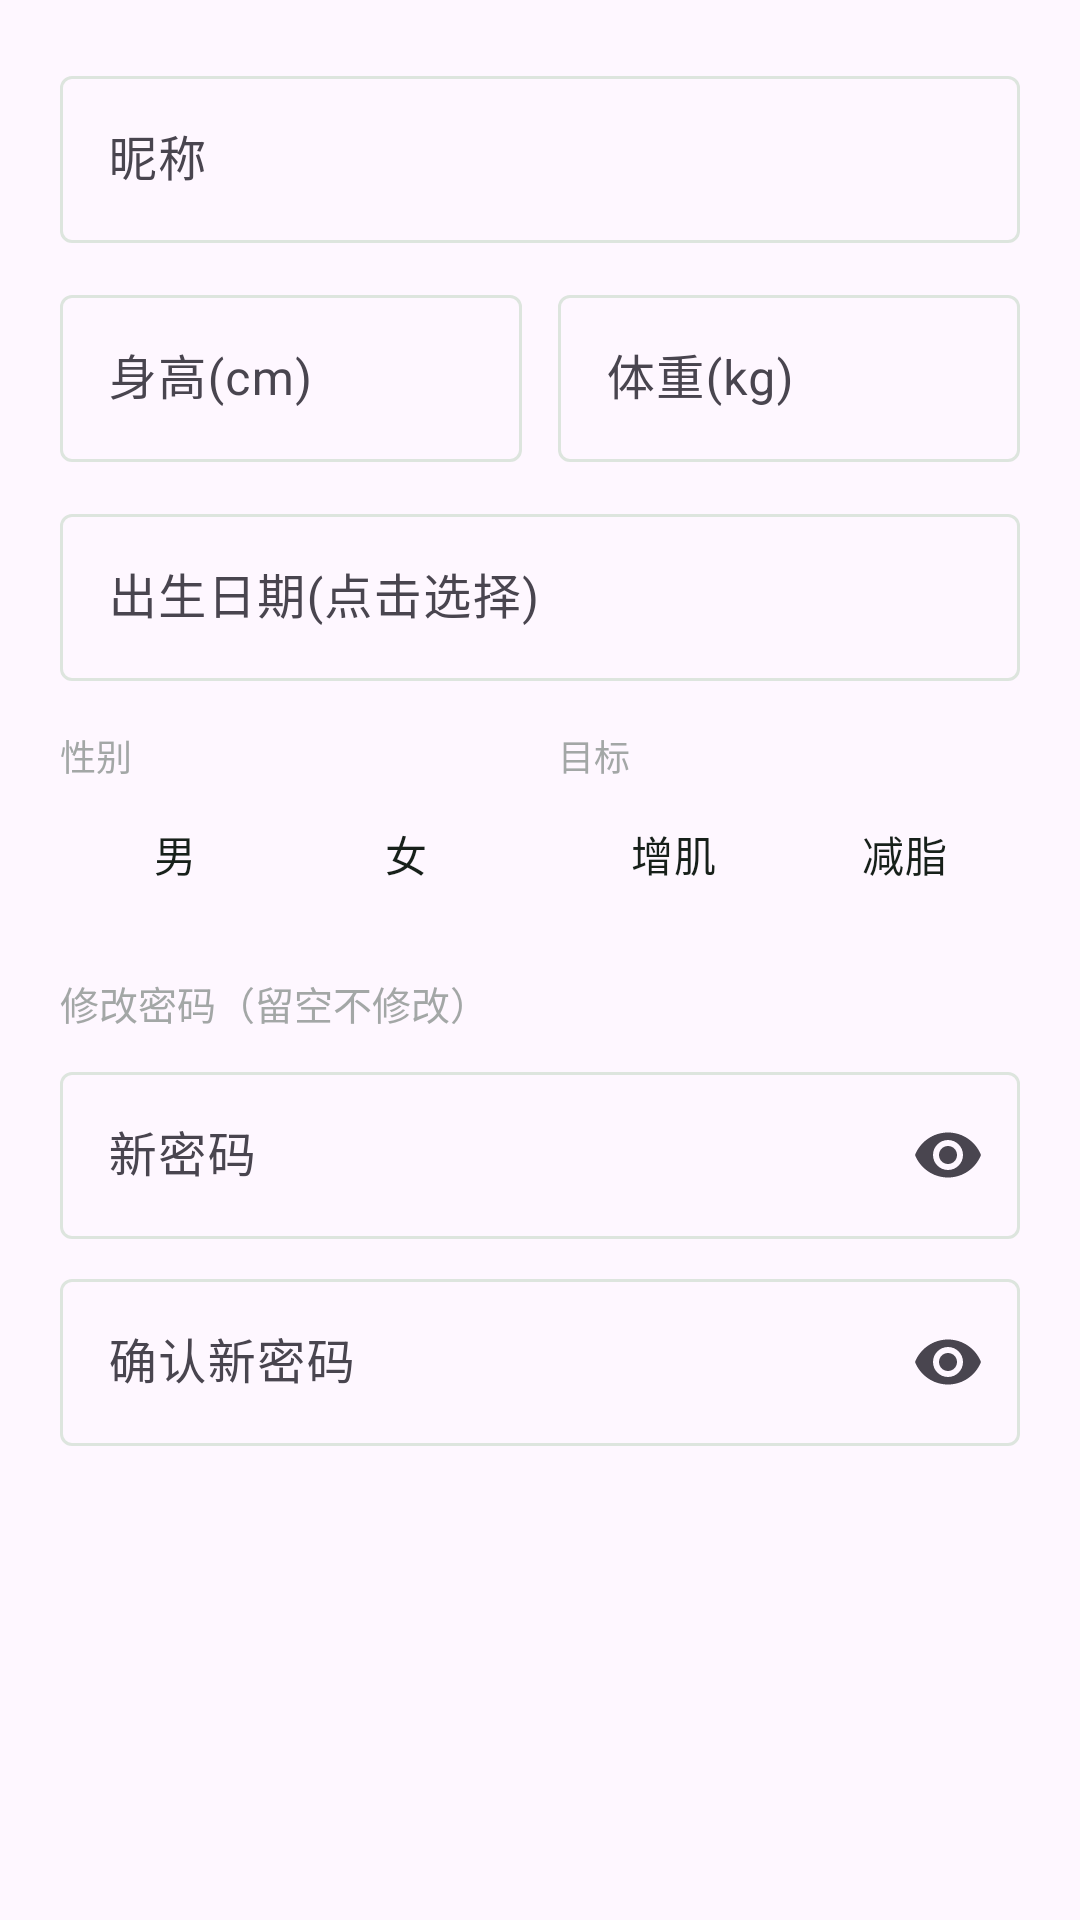

Reconstruct the res/layout file that produces this screen, plus the resources it refers to.
<!-- AndroidManifest.xml: application theme Theme.Food -->
<!-- res/layout/dialog_admin_edit_user.xml -->
<?xml version="1.0" encoding="utf-8"?>
<ScrollView xmlns:android="http://schemas.android.com/apk/res/android"
    xmlns:app="http://schemas.android.com/apk/res-auto"
    android:layout_width="match_parent"
    android:layout_height="wrap_content"
    android:padding="20dp">

    <LinearLayout
        android:layout_width="match_parent"
        android:layout_height="wrap_content"
        android:orientation="vertical">

        <com.google.android.material.textfield.TextInputLayout
            android:layout_width="match_parent"
            android:layout_height="wrap_content"
            android:hint="昵称"
            app:boxBackgroundMode="outline">

            <com.google.android.material.textfield.TextInputEditText
                android:id="@+id/et_display_name"
                android:layout_width="match_parent"
                android:layout_height="wrap_content"
                android:inputType="text"
                android:maxLines="1" />
        </com.google.android.material.textfield.TextInputLayout>

        <LinearLayout
            android:layout_width="match_parent"
            android:layout_height="wrap_content"
            android:layout_marginTop="12dp"
            android:orientation="horizontal">

            <com.google.android.material.textfield.TextInputLayout
                android:id="@+id/til_height"
                android:layout_width="0dp"
                android:layout_height="wrap_content"
                android:layout_marginEnd="6dp"
                android:layout_weight="1"
                android:hint="身高(cm)"
                app:boxBackgroundMode="outline">

                <com.google.android.material.textfield.TextInputEditText
                    android:id="@+id/et_height"
                    android:layout_width="match_parent"
                    android:layout_height="wrap_content"
                    android:inputType="numberDecimal"
                    android:maxLines="1" />
            </com.google.android.material.textfield.TextInputLayout>

            <com.google.android.material.textfield.TextInputLayout
                android:id="@+id/til_weight"
                android:layout_width="0dp"
                android:layout_height="wrap_content"
                android:layout_marginStart="6dp"
                android:layout_weight="1"
                android:hint="体重(kg)"
                app:boxBackgroundMode="outline">

                <com.google.android.material.textfield.TextInputEditText
                    android:id="@+id/et_weight"
                    android:layout_width="match_parent"
                    android:layout_height="wrap_content"
                    android:inputType="numberDecimal"
                    android:maxLines="1" />
            </com.google.android.material.textfield.TextInputLayout>
        </LinearLayout>

        <com.google.android.material.textfield.TextInputLayout
            android:id="@+id/til_birth"
            android:layout_width="match_parent"
            android:layout_height="wrap_content"
            android:layout_marginTop="12dp"
            android:clickable="true"
            android:focusable="true"
            android:hint="出生日期(点击选择)"
            app:boxBackgroundMode="outline">

            <com.google.android.material.textfield.TextInputEditText
                android:id="@+id/et_birth_date"
                android:layout_width="match_parent"
                android:layout_height="wrap_content"
                android:clickable="true"
                android:cursorVisible="false"
                android:focusable="false"
                android:inputType="none" />
        </com.google.android.material.textfield.TextInputLayout>

        <LinearLayout
            android:layout_width="match_parent"
            android:layout_height="wrap_content"
            android:layout_marginTop="16dp"
            android:orientation="horizontal">

            <LinearLayout
                android:layout_width="0dp"
                android:layout_height="wrap_content"
                android:layout_marginEnd="6dp"
                android:layout_weight="1"
                android:orientation="vertical">

                <TextView
                    android:layout_width="wrap_content"
                    android:layout_height="wrap_content"
                    android:text="性别"
                    android:textColor="@color/text_secondary"
                    android:textSize="12sp" />

                <RadioGroup
                    android:id="@+id/toggle_gender"
                    android:layout_width="match_parent"
                    android:layout_height="48dp"
                    android:checkedButton="@+id/btn_gender_male"
                    android:orientation="horizontal">

                    <RadioButton
                        android:id="@+id/btn_gender_male"
                        android:layout_width="0dp"
                        android:layout_height="match_parent"
                        android:layout_weight="1"
                        android:background="@drawable/meal_calendar_circle_unselected"
                        android:button="@null"
                        android:gravity="center"
                        android:text="男"
                        android:textColor="@color/text_primary"
                        android:textSize="14sp" />

                    <RadioButton
                        android:id="@+id/btn_gender_female"
                        android:layout_width="0dp"
                        android:layout_height="match_parent"
                        android:layout_weight="1"
                        android:background="@drawable/meal_calendar_circle_unselected"
                        android:button="@null"
                        android:gravity="center"
                        android:text="女"
                        android:textColor="@color/text_primary"
                        android:textSize="14sp" />
                </RadioGroup>
            </LinearLayout>

            <LinearLayout
                android:layout_width="0dp"
                android:layout_height="wrap_content"
                android:layout_marginStart="6dp"
                android:layout_weight="1"
                android:orientation="vertical">

                <TextView
                    android:layout_width="wrap_content"
                    android:layout_height="wrap_content"
                    android:text="目标"
                    android:textColor="@color/text_secondary"
                    android:textSize="12sp" />

                <RadioGroup
                    android:id="@+id/toggle_goal"
                    android:layout_width="match_parent"
                    android:layout_height="48dp"
                    android:checkedButton="@+id/btn_goal_bulk"
                    android:orientation="horizontal">

                    <RadioButton
                        android:id="@+id/btn_goal_bulk"
                        android:layout_width="0dp"
                        android:layout_height="match_parent"
                        android:layout_weight="1"
                        android:background="@drawable/meal_calendar_circle_unselected"
                        android:button="@null"
                        android:gravity="center"
                        android:text="增肌"
                        android:textColor="@color/text_primary"
                        android:textSize="14sp" />

                    <RadioButton
                        android:id="@+id/btn_goal_cut"
                        android:layout_width="0dp"
                        android:layout_height="match_parent"
                        android:layout_weight="1"
                        android:background="@drawable/meal_calendar_circle_unselected"
                        android:button="@null"
                        android:gravity="center"
                        android:text="减脂"
                        android:textColor="@color/text_primary"
                        android:textSize="14sp" />
                </RadioGroup>
            </LinearLayout>
        </LinearLayout>

        <TextView
            android:layout_width="match_parent"
            android:layout_height="wrap_content"
            android:layout_marginTop="16dp"
            android:text="修改密码（留空不修改）"
            android:textColor="@color/text_secondary"
            android:textSize="13sp" />

        <com.google.android.material.textfield.TextInputLayout
            android:layout_width="match_parent"
            android:layout_height="wrap_content"
            android:layout_marginTop="8dp"
            android:hint="新密码"
            app:boxBackgroundMode="outline"
            app:endIconMode="password_toggle">

            <com.google.android.material.textfield.TextInputEditText
                android:id="@+id/et_password"
                android:layout_width="match_parent"
                android:layout_height="wrap_content"
                android:inputType="textPassword"
                android:maxLines="1" />
        </com.google.android.material.textfield.TextInputLayout>

        <com.google.android.material.textfield.TextInputLayout
            android:layout_width="match_parent"
            android:layout_height="wrap_content"
            android:layout_marginTop="8dp"
            android:hint="确认新密码"
            app:boxBackgroundMode="outline"
            app:endIconMode="password_toggle">

            <com.google.android.material.textfield.TextInputEditText
                android:id="@+id/et_password_confirm"
                android:layout_width="match_parent"
                android:layout_height="wrap_content"
                android:inputType="textPassword"
                android:maxLines="1" />
        </com.google.android.material.textfield.TextInputLayout>
    </LinearLayout>
</ScrollView>
<!-- resources referenced by this layout -->
<resources>
  <color name="text_primary">@color/token_label_primary</color>
  <color name="text_secondary">@color/token_label_secondary</color>
  <!-- drawable meal_calendar_circle_unselected (drawable) -->
  ﻿<?xml version="1.0" encoding="utf-8"?>
  <shape xmlns:android="http://schemas.android.com/apk/res/android"
      android:shape="rectangle">
      <solid android:color="@android:color/transparent" />
      <corners android:radius="14dp" />
  </shape>
  <style name="Theme.Food" parent="Base.Theme.Food" />
  <color name="token_label_primary">#17201A</color>
  <color name="token_label_secondary">#9965726A</color>
  <style name="Base.Theme.Food" parent="Theme.Material3.DayNight.NoActionBar">
          <item name="colorPrimary">@color/primary_color</item>
          <item name="colorOnPrimary">@color/white</item>
          <item name="colorPrimaryContainer">@color/token_primary_bg</item>
          <item name="colorOnPrimaryContainer">@color/home_text_primary</item>
          <item name="colorSecondary">@color/mint_primary</item>
          <item name="colorAccent">@color/primary_color</item>
          <item name="colorControlActivated">@color/primary_color</item>
          <item name="colorSurface">@color/home_surface</item>
          <item name="colorOnSurface">@color/home_text_primary</item>
          <item name="colorSurfaceVariant">@color/home_surface_alt</item>
          <item name="colorOutline">@color/color_divider</item>
          <item name="android:statusBarColor">@color/home_page_background</item>
          <item name="android:windowLightStatusBar">true</item>
          <item name="android:navigationBarColor">@color/home_page_background</item>
          <item name="android:fontFamily">sans-serif</item>
          <item name="materialCalendarTheme">@style/ThemeOverlay.Food.MaterialCalendar</item>
      </style>
  <color name="primary_color">@color/token_primary</color>
  <color name="white">#FFFFFFFF</color>
  <color name="token_primary_bg">#E7F7EF</color>
  <color name="home_text_primary">@color/token_label_primary</color>
  <color name="mint_primary">#11B981</color>
  <color name="home_surface">@color/token_bg_secondary</color>
  <color name="home_surface_alt">@color/token_primary_bg</color>
  <color name="color_divider">@color/token_separator</color>
  <color name="home_page_background">@color/token_bg_primary</color>
  <style name="ThemeOverlay.Food.MaterialCalendar" parent="ThemeOverlay.Material3.MaterialCalendar">
          <item name="colorPrimary">@color/primary_color</item>
          <item name="colorOnPrimary">@color/white</item>
          <item name="colorSurface">@color/home_surface</item>
          <item name="colorOnSurface">@color/home_text_primary</item>
          <item name="colorSurfaceContainerHigh">@color/home_surface</item>
          <item name="android:windowBackground">@color/home_surface</item>
          <item name="shapeAppearanceSmallComponent">@style/ShapeAppearance.Food.MediumRound</item>
      </style>
  <color name="token_primary">#0E9F6E</color>
  <color name="token_bg_secondary">#FFFFFFFF</color>
  <color name="token_separator">#DDE5DE</color>
  <color name="token_bg_primary">#F5F8F3</color>
  <style name="ShapeAppearance.Food.MediumRound" parent="ShapeAppearance.Material3.Corner.Medium">
          <item name="cornerSize">16dp</item>
      </style>
</resources>
